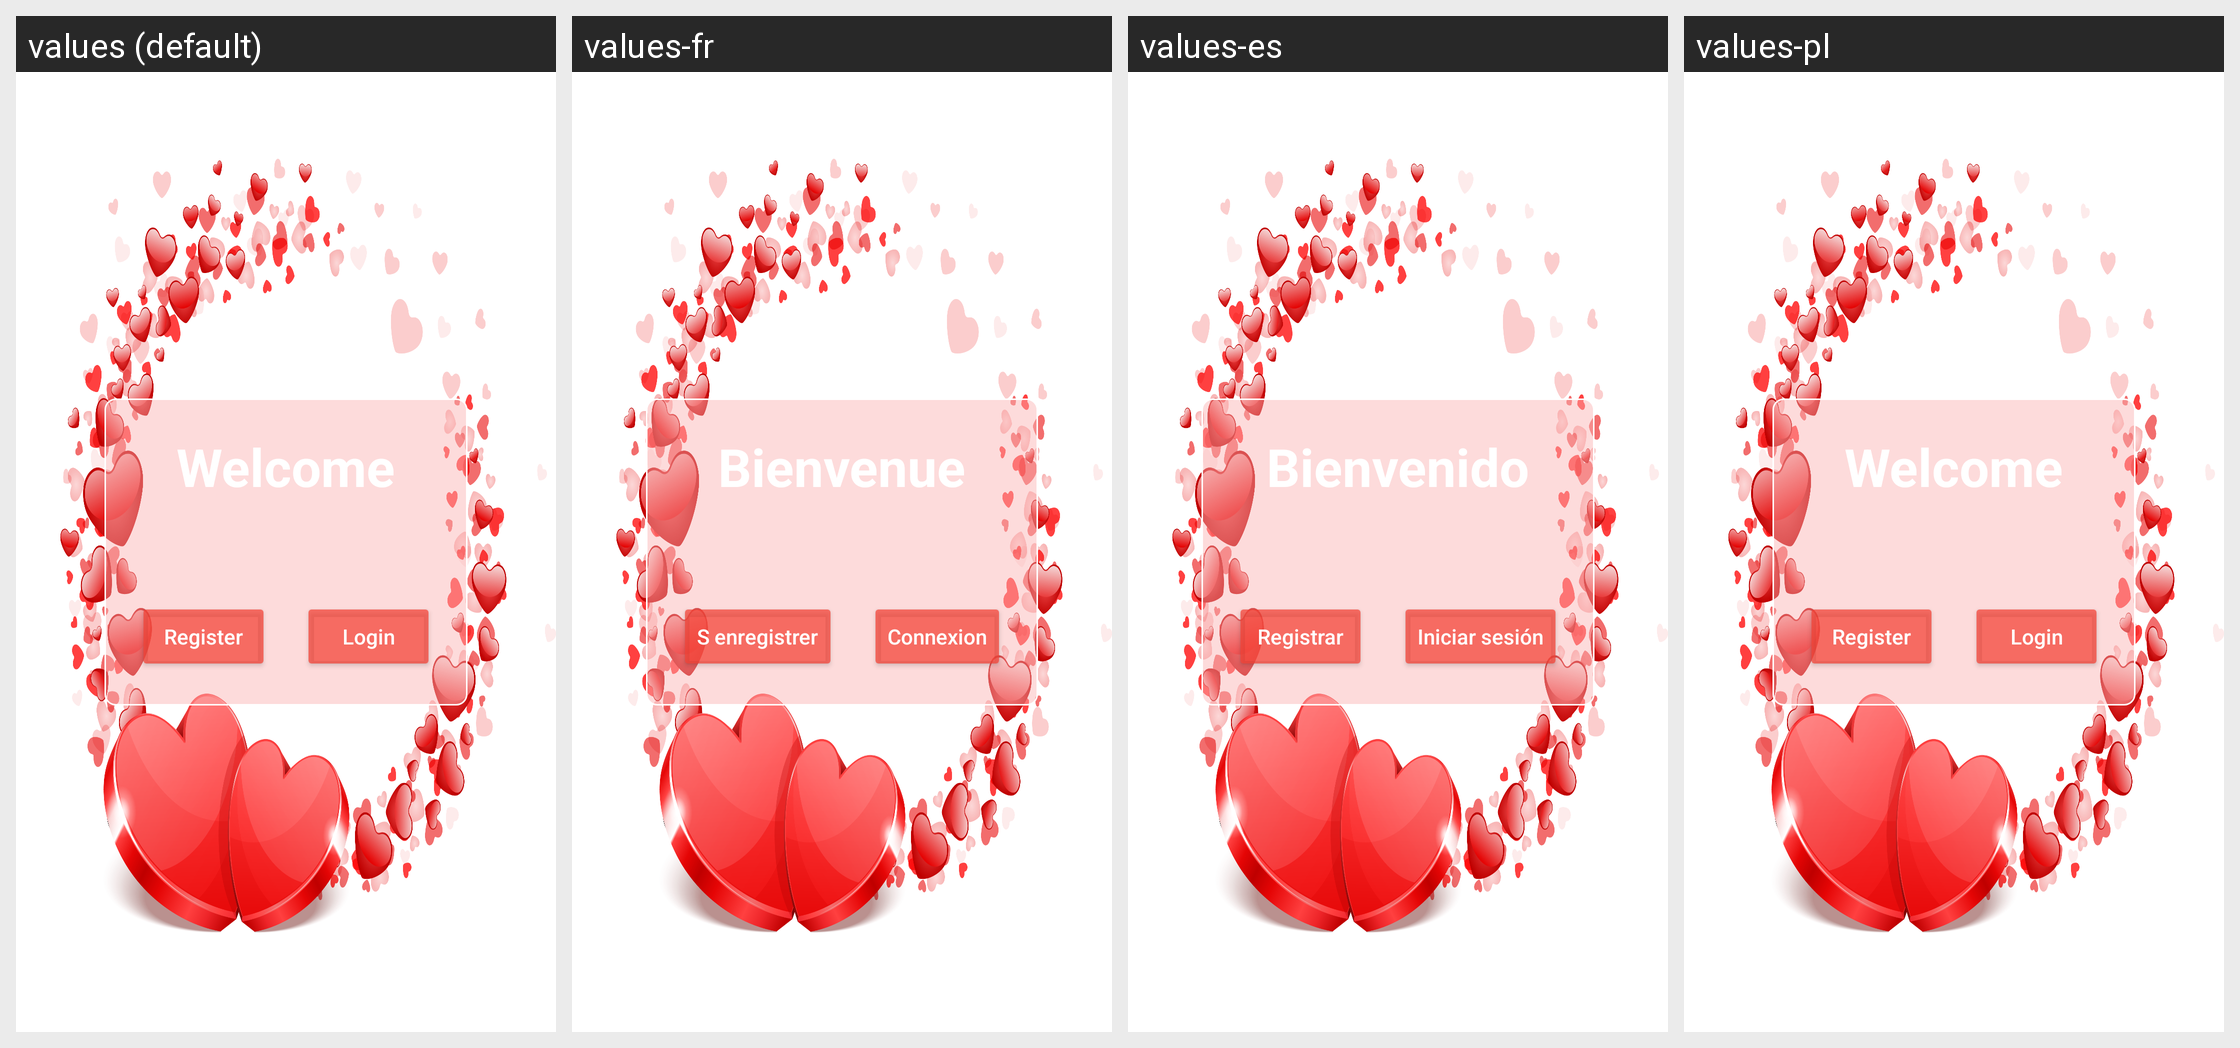

For this localized Android screen grid, give each drawn string resource with its value in every locale shown.
Android screen res/layout/activity_welcome.xml rendered under 4 locales, left to right: values (default), values-fr, values-es, values-pl. Device: Nexus 5 (rendered at 1080×1920; each locale shown at half size, 540×960, under a caption strip naming it); theme Theme.Picapica.NoActionBar.
Other locales in the repository, not shown: values-de, values-it, values-ru.
Strings drawn on this screen, with the default value and each locale's value (text and hints the layout hard-codes, and strings that could not be matched under every locale, appear in the picture but are not listed):

welcome
  values: Welcome
  values-fr: Bienvenue
  values-es: Bienvenido
  values-pl: Welcome

register
  values: Register
  values-fr: S enregistrer
  values-es: Registrar
  values-pl: Register

enter
  values: Login
  values-fr: Connexion
  values-es: Iniciar sesión
  values-pl: Login
